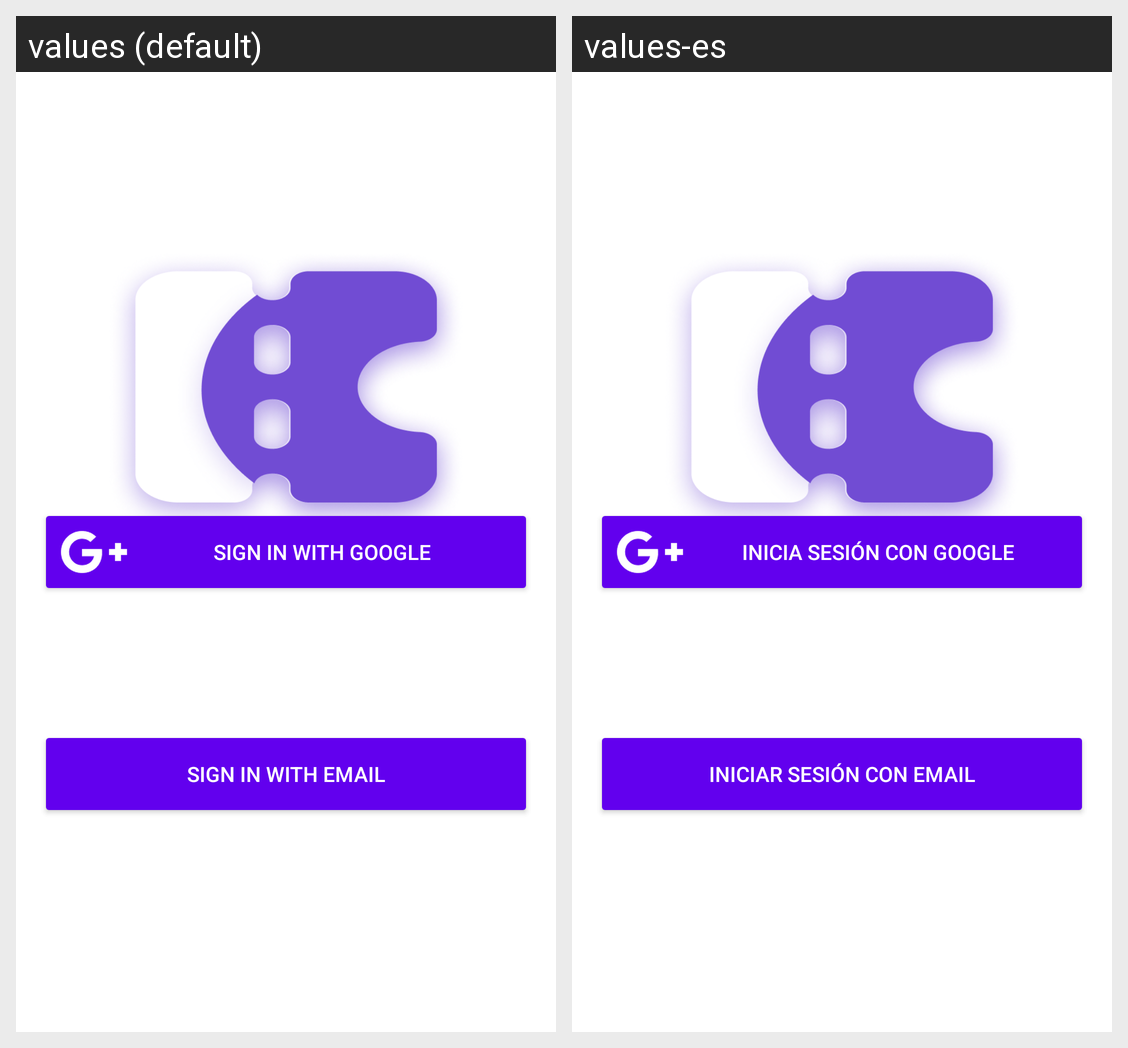

Strings drawn on this Android screen and how each of the app's shown locales translates them:
Android screen res/layout/fragment_login_choice.xml rendered under 2 locales, left to right: values (default), values-es. Device: Nexus 5 (rendered at 1080×1920; each locale shown at half size, 540×960, under a caption strip naming it); theme Theme.DAITP.
Strings drawn on this screen, with the default value and each locale's value (text and hints the layout hard-codes, and strings that could not be matched under every locale, appear in the picture but are not listed):

login_google
  values: SIGN IN WITH GOOGLE
  values-es: INICIA SESIÓN CON GOOGLE

login_email
  values: SIGN IN WITH EMAIL
  values-es: INICIAR SESIÓN CON EMAIL
